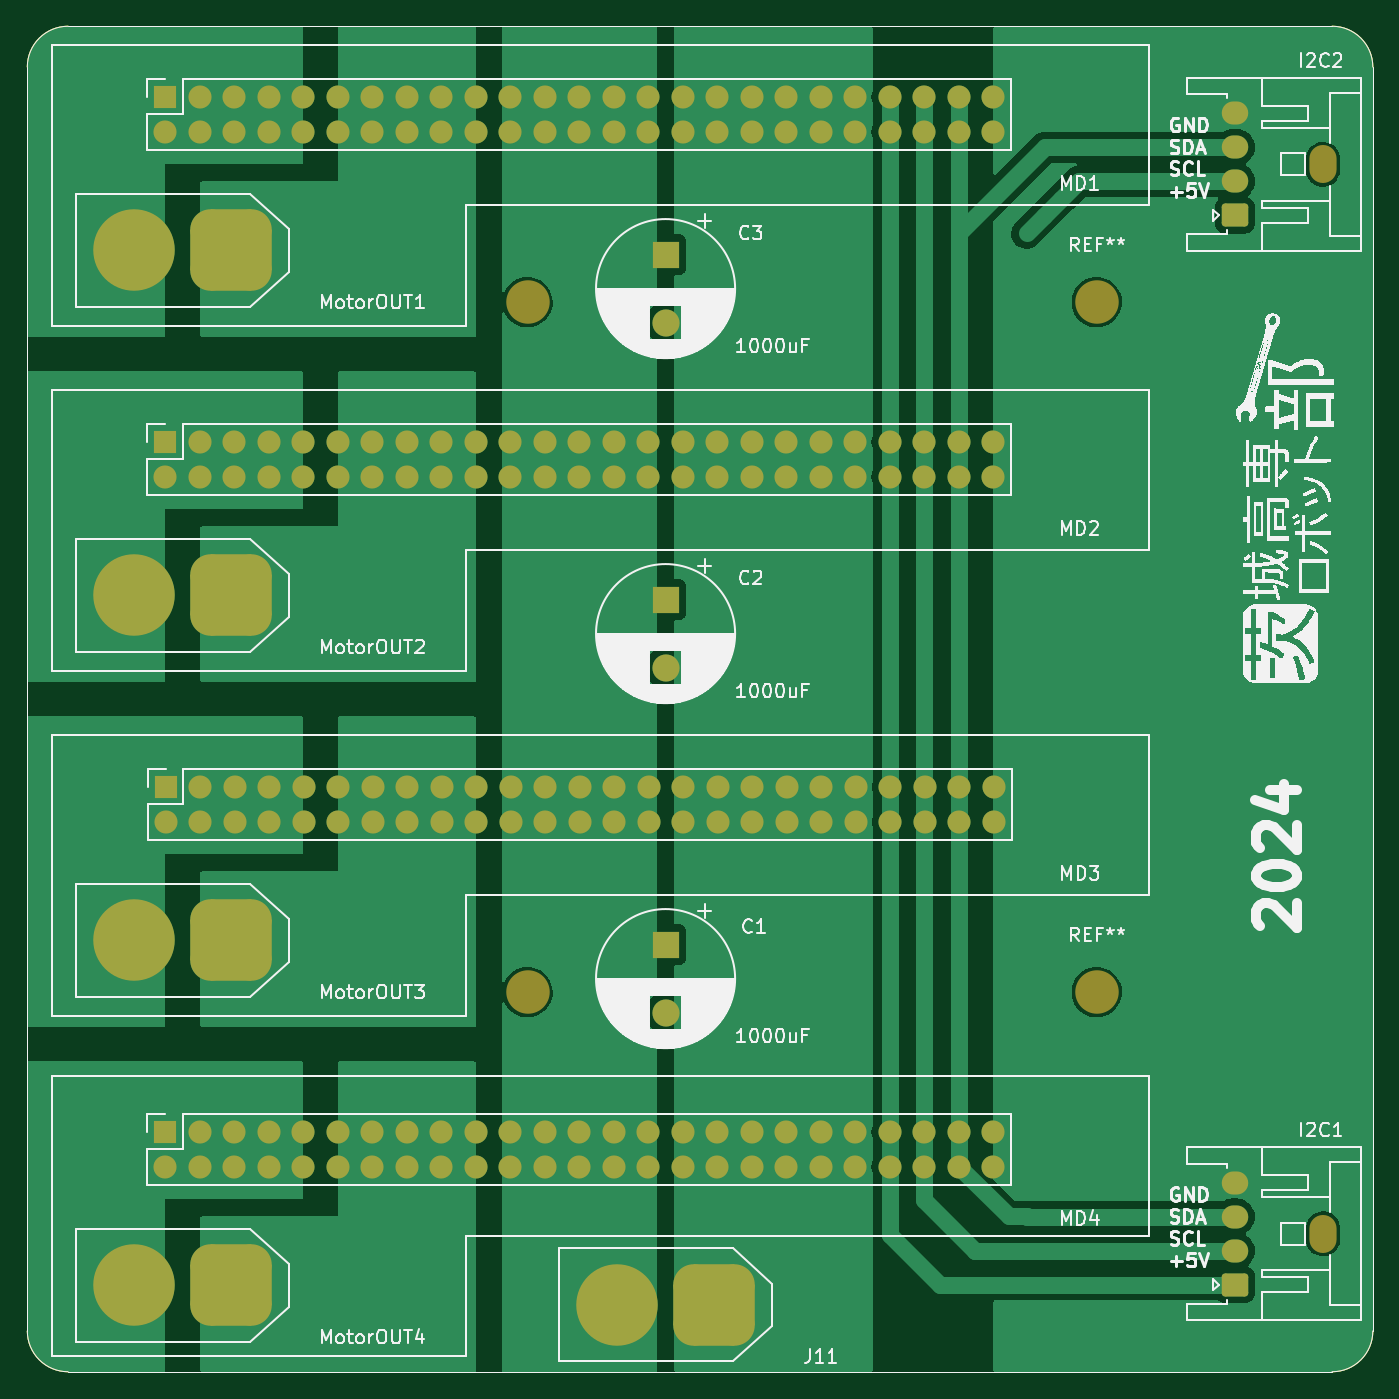
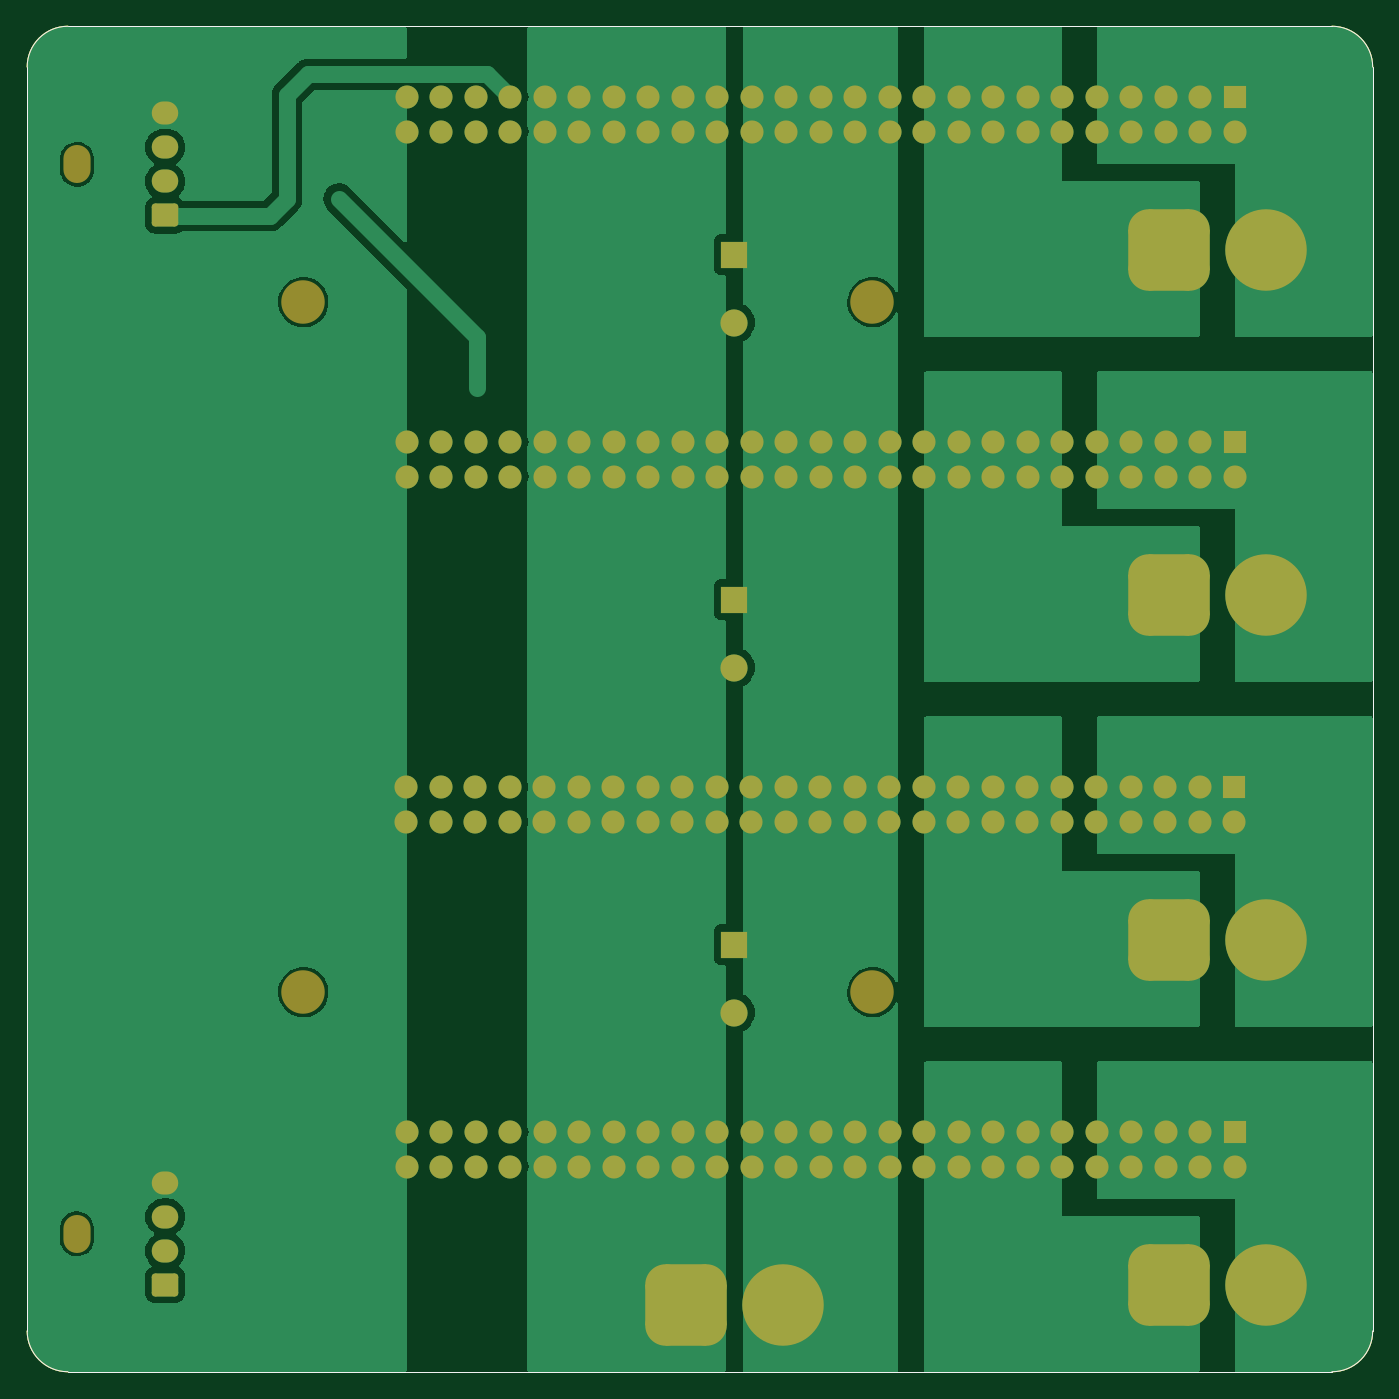
Circuit board: 10 layer files. Board 99.1 x 99.1 mm.
- bottom_copper: blackMD_mother-B_Cu.gbr (59899 bytes)
- bottom_mask: blackMD_mother-B_Mask.gbr (8765 bytes)
- paste: blackMD_mother-B_Paste.gbr (1067 bytes)
- bottom_silk: blackMD_mother-B_Silkscreen.gbr (1068 bytes)
- outline: blackMD_mother-Edge_Cuts.gbr (1039 bytes)
- top_copper: blackMD_mother-F_Cu.gbr (55738 bytes)
- top_mask: blackMD_mother-F_Mask.gbr (8765 bytes)
- paste: blackMD_mother-F_Paste.gbr (1067 bytes)
- top_silk: blackMD_mother-F_Silkscreen.gbr (202571 bytes)
- drill: blackMD_mother.drl (4754 bytes)

=== bottom_copper: blackMD_mother-B_Cu.gbr (59899 bytes, source omitted) ===
=== bottom_mask: blackMD_mother-B_Mask.gbr (8765 bytes, source omitted) ===
=== paste: blackMD_mother-B_Paste.gbr ===
%TF.GenerationSoftware,KiCad,Pcbnew,7.0.5*%
%TF.CreationDate,2024-03-07T10:01:45+09:00*%
%TF.ProjectId,blackMD_mother,626c6163-6b4d-4445-9f6d-6f746865722e,rev?*%
%TF.SameCoordinates,Original*%
%TF.FileFunction,Paste,Bot*%
%TF.FilePolarity,Positive*%
%FSLAX46Y46*%
G04 Gerber Fmt 4.6, Leading zero omitted, Abs format (unit mm)*
G04 Created by KiCad (PCBNEW 7.0.5) date 2024-03-07 10:01:45*
%MOMM*%
%LPD*%
G01*
G04 APERTURE LIST*
%TA.AperFunction,Profile*%
%ADD10C,0.100000*%
%TD*%
G04 APERTURE END LIST*
D10*
X191851300Y-57610000D02*
G75*
G03*
X188851323Y-54610000I-3000000J0D01*
G01*
X92791323Y-57610000D02*
X92791323Y-150670000D01*
X92791300Y-150670000D02*
G75*
G03*
X95791323Y-153670000I3000000J0D01*
G01*
X95791323Y-54610023D02*
G75*
G03*
X92791323Y-57610000I-23J-2999977D01*
G01*
X188851323Y-54610000D02*
X95791323Y-54610000D01*
X188851323Y-153670023D02*
G75*
G03*
X191851323Y-150670000I-23J3000023D01*
G01*
X95791323Y-153670000D02*
X188851323Y-153670000D01*
X191851323Y-150670000D02*
X191851323Y-57610000D01*
M02*

=== bottom_silk: blackMD_mother-B_Silkscreen.gbr ===
%TF.GenerationSoftware,KiCad,Pcbnew,7.0.5*%
%TF.CreationDate,2024-03-07T10:01:45+09:00*%
%TF.ProjectId,blackMD_mother,626c6163-6b4d-4445-9f6d-6f746865722e,rev?*%
%TF.SameCoordinates,Original*%
%TF.FileFunction,Legend,Bot*%
%TF.FilePolarity,Positive*%
%FSLAX46Y46*%
G04 Gerber Fmt 4.6, Leading zero omitted, Abs format (unit mm)*
G04 Created by KiCad (PCBNEW 7.0.5) date 2024-03-07 10:01:45*
%MOMM*%
%LPD*%
G01*
G04 APERTURE LIST*
%TA.AperFunction,Profile*%
%ADD10C,0.100000*%
%TD*%
G04 APERTURE END LIST*
D10*
X191851300Y-57610000D02*
G75*
G03*
X188851323Y-54610000I-3000000J0D01*
G01*
X92791323Y-57610000D02*
X92791323Y-150670000D01*
X92791300Y-150670000D02*
G75*
G03*
X95791323Y-153670000I3000000J0D01*
G01*
X95791323Y-54610023D02*
G75*
G03*
X92791323Y-57610000I-23J-2999977D01*
G01*
X188851323Y-54610000D02*
X95791323Y-54610000D01*
X188851323Y-153670023D02*
G75*
G03*
X191851323Y-150670000I-23J3000023D01*
G01*
X95791323Y-153670000D02*
X188851323Y-153670000D01*
X191851323Y-150670000D02*
X191851323Y-57610000D01*
M02*

=== outline: blackMD_mother-Edge_Cuts.gbr ===
%TF.GenerationSoftware,KiCad,Pcbnew,7.0.5*%
%TF.CreationDate,2024-03-07T10:01:45+09:00*%
%TF.ProjectId,blackMD_mother,626c6163-6b4d-4445-9f6d-6f746865722e,rev?*%
%TF.SameCoordinates,Original*%
%TF.FileFunction,Profile,NP*%
%FSLAX46Y46*%
G04 Gerber Fmt 4.6, Leading zero omitted, Abs format (unit mm)*
G04 Created by KiCad (PCBNEW 7.0.5) date 2024-03-07 10:01:45*
%MOMM*%
%LPD*%
G01*
G04 APERTURE LIST*
%TA.AperFunction,Profile*%
%ADD10C,0.100000*%
%TD*%
G04 APERTURE END LIST*
D10*
X191851300Y-57610000D02*
G75*
G03*
X188851323Y-54610000I-3000000J0D01*
G01*
X92791323Y-57610000D02*
X92791323Y-150670000D01*
X92791300Y-150670000D02*
G75*
G03*
X95791323Y-153670000I3000000J0D01*
G01*
X95791323Y-54610023D02*
G75*
G03*
X92791323Y-57610000I-23J-2999977D01*
G01*
X188851323Y-54610000D02*
X95791323Y-54610000D01*
X188851323Y-153670023D02*
G75*
G03*
X191851323Y-150670000I-23J3000023D01*
G01*
X95791323Y-153670000D02*
X188851323Y-153670000D01*
X191851323Y-150670000D02*
X191851323Y-57610000D01*
M02*

=== top_copper: blackMD_mother-F_Cu.gbr (55738 bytes, source omitted) ===
=== top_mask: blackMD_mother-F_Mask.gbr (8765 bytes, source omitted) ===
=== paste: blackMD_mother-F_Paste.gbr ===
%TF.GenerationSoftware,KiCad,Pcbnew,7.0.5*%
%TF.CreationDate,2024-03-07T10:01:45+09:00*%
%TF.ProjectId,blackMD_mother,626c6163-6b4d-4445-9f6d-6f746865722e,rev?*%
%TF.SameCoordinates,Original*%
%TF.FileFunction,Paste,Top*%
%TF.FilePolarity,Positive*%
%FSLAX46Y46*%
G04 Gerber Fmt 4.6, Leading zero omitted, Abs format (unit mm)*
G04 Created by KiCad (PCBNEW 7.0.5) date 2024-03-07 10:01:45*
%MOMM*%
%LPD*%
G01*
G04 APERTURE LIST*
%TA.AperFunction,Profile*%
%ADD10C,0.100000*%
%TD*%
G04 APERTURE END LIST*
D10*
X191851300Y-57610000D02*
G75*
G03*
X188851323Y-54610000I-3000000J0D01*
G01*
X92791323Y-57610000D02*
X92791323Y-150670000D01*
X92791300Y-150670000D02*
G75*
G03*
X95791323Y-153670000I3000000J0D01*
G01*
X95791323Y-54610023D02*
G75*
G03*
X92791323Y-57610000I-23J-2999977D01*
G01*
X188851323Y-54610000D02*
X95791323Y-54610000D01*
X188851323Y-153670023D02*
G75*
G03*
X191851323Y-150670000I-23J3000023D01*
G01*
X95791323Y-153670000D02*
X188851323Y-153670000D01*
X191851323Y-150670000D02*
X191851323Y-57610000D01*
M02*

=== top_silk: blackMD_mother-F_Silkscreen.gbr (202571 bytes, source omitted) ===
=== drill: blackMD_mother.drl ===
M48
; DRILL file {KiCad 7.0.5} date Thu Mar  7 10:01:48 2024
; FORMAT={3:3/ absolute / metric / keep zeros}
; #@! TF.CreationDate,2024-03-07T10:01:48+09:00
; #@! TF.GenerationSoftware,Kicad,Pcbnew,7.0.5
; #@! TF.FileFunction,MixedPlating,1,2
FMAT,2
METRIC
; #@! TA.AperFunction,Plated,PTH,ViaDrill
T1C0.400
; #@! TA.AperFunction,Plated,PTH,ComponentDrill
T2C0.950
; #@! TA.AperFunction,Plated,PTH,ComponentDrill
T3C1.000
; #@! TA.AperFunction,Plated,PTH,ComponentDrill
T4C4.500
; #@! TA.AperFunction,NonPlated,NPTH,ComponentDrill
T5C2.000
; #@! TA.AperFunction,NonPlated,NPTH,ComponentDrill
T6C3.200
%
G90
G05
T1
X158750Y-078740
X158750Y-080010
X158750Y-081280
X166370Y-069850
X167640Y-068580
X168910Y-067310
T2
X181691Y-061020
X181691Y-063520
X181691Y-066020
X181691Y-068520
X181691Y-139760
X181691Y-142260
X181691Y-144760
X181691Y-147260
T3
X102951Y-059825
X102951Y-062365
X102951Y-085225
X102951Y-087765
X102951Y-136025
X102951Y-138565
X102981Y-110625
X102981Y-113165
X105491Y-059825
X105491Y-062365
X105491Y-085225
X105491Y-087765
X105491Y-136025
X105491Y-138565
X105521Y-110625
X105521Y-113165
X108031Y-059825
X108031Y-062365
X108031Y-085225
X108031Y-087765
X108031Y-136025
X108031Y-138565
X108061Y-110625
X108061Y-113165
X110571Y-059825
X110571Y-062365
X110571Y-085225
X110571Y-087765
X110571Y-136025
X110571Y-138565
X110601Y-110625
X110601Y-113165
X113111Y-059825
X113111Y-062365
X113111Y-085225
X113111Y-087765
X113111Y-136025
X113111Y-138565
X113141Y-110625
X113141Y-113165
X115651Y-059825
X115651Y-062365
X115651Y-085225
X115651Y-087765
X115651Y-136025
X115651Y-138565
X115681Y-110625
X115681Y-113165
X118191Y-059825
X118191Y-062365
X118191Y-085225
X118191Y-087765
X118191Y-136025
X118191Y-138565
X118221Y-110625
X118221Y-113165
X120731Y-059825
X120731Y-062365
X120731Y-085225
X120731Y-087765
X120731Y-136025
X120731Y-138565
X120761Y-110625
X120761Y-113165
X123271Y-059825
X123271Y-062365
X123271Y-085225
X123271Y-087765
X123271Y-136025
X123271Y-138565
X123301Y-110625
X123301Y-113165
X125811Y-059825
X125811Y-062365
X125811Y-085225
X125811Y-087765
X125811Y-136025
X125811Y-138565
X125841Y-110625
X125841Y-113165
X128351Y-059825
X128351Y-062365
X128351Y-085225
X128351Y-087765
X128351Y-136025
X128351Y-138565
X128381Y-110625
X128381Y-113165
X130891Y-059825
X130891Y-062365
X130891Y-085225
X130891Y-087765
X130891Y-136025
X130891Y-138565
X130921Y-110625
X130921Y-113165
X133431Y-059825
X133431Y-062365
X133431Y-085225
X133431Y-087765
X133431Y-136025
X133431Y-138565
X133461Y-110625
X133461Y-113165
X135971Y-059825
X135971Y-062365
X135971Y-085225
X135971Y-087765
X135971Y-136025
X135971Y-138565
X136001Y-110625
X136001Y-113165
X138511Y-059825
X138511Y-062365
X138511Y-085225
X138511Y-087765
X138511Y-136025
X138511Y-138565
X138541Y-110625
X138541Y-113165
X139781Y-071427
X139781Y-076427
X139781Y-096827
X139781Y-101827
X139781Y-122227
X139781Y-127227
X141051Y-059825
X141051Y-062365
X141051Y-085225
X141051Y-087765
X141051Y-136025
X141051Y-138565
X141081Y-110625
X141081Y-113165
X143591Y-059825
X143591Y-062365
X143591Y-085225
X143591Y-087765
X143591Y-136025
X143591Y-138565
X143621Y-110625
X143621Y-113165
X146131Y-059825
X146131Y-062365
X146131Y-085225
X146131Y-087765
X146131Y-136025
X146131Y-138565
X146161Y-110625
X146161Y-113165
X148671Y-059825
X148671Y-062365
X148671Y-085225
X148671Y-087765
X148671Y-136025
X148671Y-138565
X148701Y-110625
X148701Y-113165
X151211Y-059825
X151211Y-062365
X151211Y-085225
X151211Y-087765
X151211Y-136025
X151211Y-138565
X151241Y-110625
X151241Y-113165
X153751Y-059825
X153751Y-062365
X153751Y-085225
X153751Y-087765
X153751Y-136025
X153751Y-138565
X153781Y-110625
X153781Y-113165
X156291Y-059825
X156291Y-062365
X156291Y-085225
X156291Y-087765
X156291Y-136025
X156291Y-138565
X156321Y-110625
X156321Y-113165
X158831Y-059825
X158831Y-062365
X158831Y-085225
X158831Y-087765
X158831Y-136025
X158831Y-138565
X158861Y-110625
X158861Y-113165
X161371Y-059825
X161371Y-062365
X161371Y-085225
X161371Y-087765
X161371Y-136025
X161371Y-138565
X161401Y-110625
X161401Y-113165
X163911Y-059825
X163911Y-062365
X163911Y-085225
X163911Y-087765
X163911Y-136025
X163911Y-138565
X163941Y-110625
X163941Y-113165
T4
X100621Y-071120
X100621Y-096520
X100621Y-121920
X100621Y-147320
X107821Y-071120
X107821Y-096520
X107821Y-121920
X107821Y-147320
X136181Y-148725
X143381Y-148725
T6
X129621Y-074930
X129621Y-125730
X171531Y-074930
X171531Y-125730
T5
G00X188191Y-065170
M15
G01X188191Y-064370
M16
G05
G00X188191Y-143910
M15
G01X188191Y-143110
M16
G05
T0
M30
